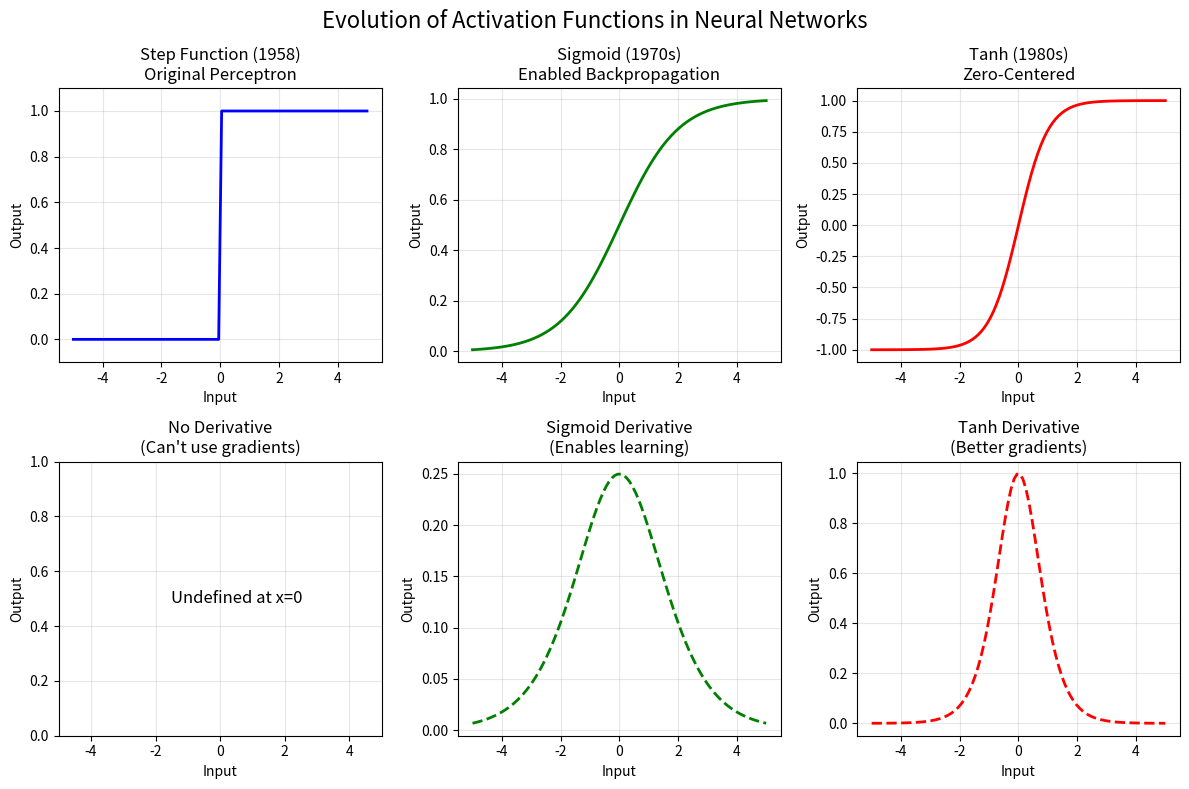

Reproduce this figure in Python.
"""
Activation Functions

Different activation functions for neural networks, showing the evolution
from simple step functions to differentiable non-linear functions.
"""

import numpy as np


def step_function(x: np.ndarray) -> np.ndarray:
    """
    Step function (Heaviside function) used in original perceptron.
    
    This was Rosenblatt's original activation function - simple but
    not differentiable, which prevented gradient-based learning.
    
    Args:
        x: Input values
        
    Returns:
        Binary output (0 or 1)
    """
    return (x >= 0).astype(int)


def sigmoid(x: np.ndarray) -> np.ndarray:
    """
    Sigmoid activation function.
    
    Key properties:
    - Smooth and differentiable (enables backpropagation)
    - Output range: (0, 1)
    - Non-linear (enables learning complex patterns)
    
    Args:
        x: Input values
        
    Returns:
        Sigmoid activation in range (0, 1)
    """
    # Clip to prevent overflow
    x = np.clip(x, -500, 500)
    return 1 / (1 + np.exp(-x))


def sigmoid_derivative(x: np.ndarray) -> np.ndarray:
    """
    Derivative of sigmoid function.
    
    Critical for backpropagation - this is what was missing
    for 25 years (1962-1986) in training multi-layer networks.
    
    Args:
        x: Input values (sigmoid outputs)
        
    Returns:
        Derivative values
    """
    return x * (1 - x)


def tanh(x: np.ndarray) -> np.ndarray:
    """
    Hyperbolic tangent activation function.
    
    Properties:
    - Output range: (-1, 1)
    - Zero-centered (often trains better than sigmoid)
    - Differentiable
    
    Args:
        x: Input values
        
    Returns:
        Tanh activation in range (-1, 1)
    """
    return np.tanh(x)


def tanh_derivative(x: np.ndarray) -> np.ndarray:
    """
    Derivative of tanh function.
    
    Args:
        x: Input values (tanh outputs)
        
    Returns:
        Derivative values
    """
    return 1 - x**2


def relu(x: np.ndarray) -> np.ndarray:
    """
    Rectified Linear Unit (ReLU) - modern activation function.
    
    Properties:
    - Simple and efficient
    - Helps with vanishing gradient problem
    - Not used in original perceptron era
    
    Args:
        x: Input values
        
    Returns:
        ReLU activation (max(0, x))
    """
    return np.maximum(0, x)


def relu_derivative(x: np.ndarray) -> np.ndarray:
    """
    Derivative of ReLU function.
    
    Args:
        x: Input values
        
    Returns:
        Derivative (1 if x > 0, else 0)
    """
    return (x > 0).astype(float)


def demonstrate_activation_evolution():
    """
    Show the evolution of activation functions in neural networks.
    """
    import matplotlib.pyplot as plt
    
    x = np.linspace(-5, 5, 100)
    
    fig, axes = plt.subplots(2, 3, figsize=(12, 8))
    fig.suptitle("Evolution of Activation Functions in Neural Networks", fontsize=16)
    
    # Step function (1958)
    axes[0, 0].plot(x, step_function(x), 'b-', linewidth=2)
    axes[0, 0].set_title("Step Function (1958)\nOriginal Perceptron")
    axes[0, 0].grid(True, alpha=0.3)
    axes[0, 0].set_ylim(-0.1, 1.1)
    
    # Sigmoid (1970s)
    axes[0, 1].plot(x, sigmoid(x), 'g-', linewidth=2)
    axes[0, 1].set_title("Sigmoid (1970s)\nEnabled Backpropagation")
    axes[0, 1].grid(True, alpha=0.3)
    
    # Tanh (1980s)
    axes[0, 2].plot(x, tanh(x), 'r-', linewidth=2)
    axes[0, 2].set_title("Tanh (1980s)\nZero-Centered")
    axes[0, 2].grid(True, alpha=0.3)
    
    # Derivatives
    axes[1, 0].set_title("No Derivative\n(Can't use gradients)")
    axes[1, 0].text(0.5, 0.5, "Undefined at x=0", ha='center', va='center', fontsize=12)
    axes[1, 0].set_xlim(-5, 5)
    axes[1, 0].grid(True, alpha=0.3)
    
    axes[1, 1].plot(x, sigmoid_derivative(sigmoid(x)), 'g--', linewidth=2)
    axes[1, 1].set_title("Sigmoid Derivative\n(Enables learning)")
    axes[1, 1].grid(True, alpha=0.3)
    
    axes[1, 2].plot(x, tanh_derivative(tanh(x)), 'r--', linewidth=2)
    axes[1, 2].set_title("Tanh Derivative\n(Better gradients)")
    axes[1, 2].grid(True, alpha=0.3)
    
    for ax in axes.flat:
        ax.set_xlabel("Input")
        ax.set_ylabel("Output")
    
    plt.tight_layout()
    plt.show()
    
    print("=" * 60)
    print("ACTIVATION FUNCTION EVOLUTION")
    print("=" * 60)
    print("\n1958 - Step Function:")
    print("  ✗ Not differentiable - can't compute gradients")
    print("  ✗ Binary output only - limited expressiveness")
    print("  ✓ Simple to understand and implement")
    
    print("\n1970s - Sigmoid Function:")
    print("  ✓ Differentiable - enables backpropagation!")
    print("  ✓ Smooth gradients - stable learning")
    print("  ✗ Vanishing gradients in deep networks")
    
    print("\n1980s - Hyperbolic Tangent:")
    print("  ✓ Zero-centered - often trains faster")
    print("  ✓ Stronger gradients than sigmoid")
    print("  ✗ Still has vanishing gradient problem")
    
    print("\n" + "=" * 60)
    print("KEY INSIGHT: The shift from step to sigmoid functions")
    print("was CRUCIAL for enabling multi-layer network training!")
    print("=" * 60)


if __name__ == "__main__":
    # Demonstrate the evolution
    demonstrate_activation_evolution()
